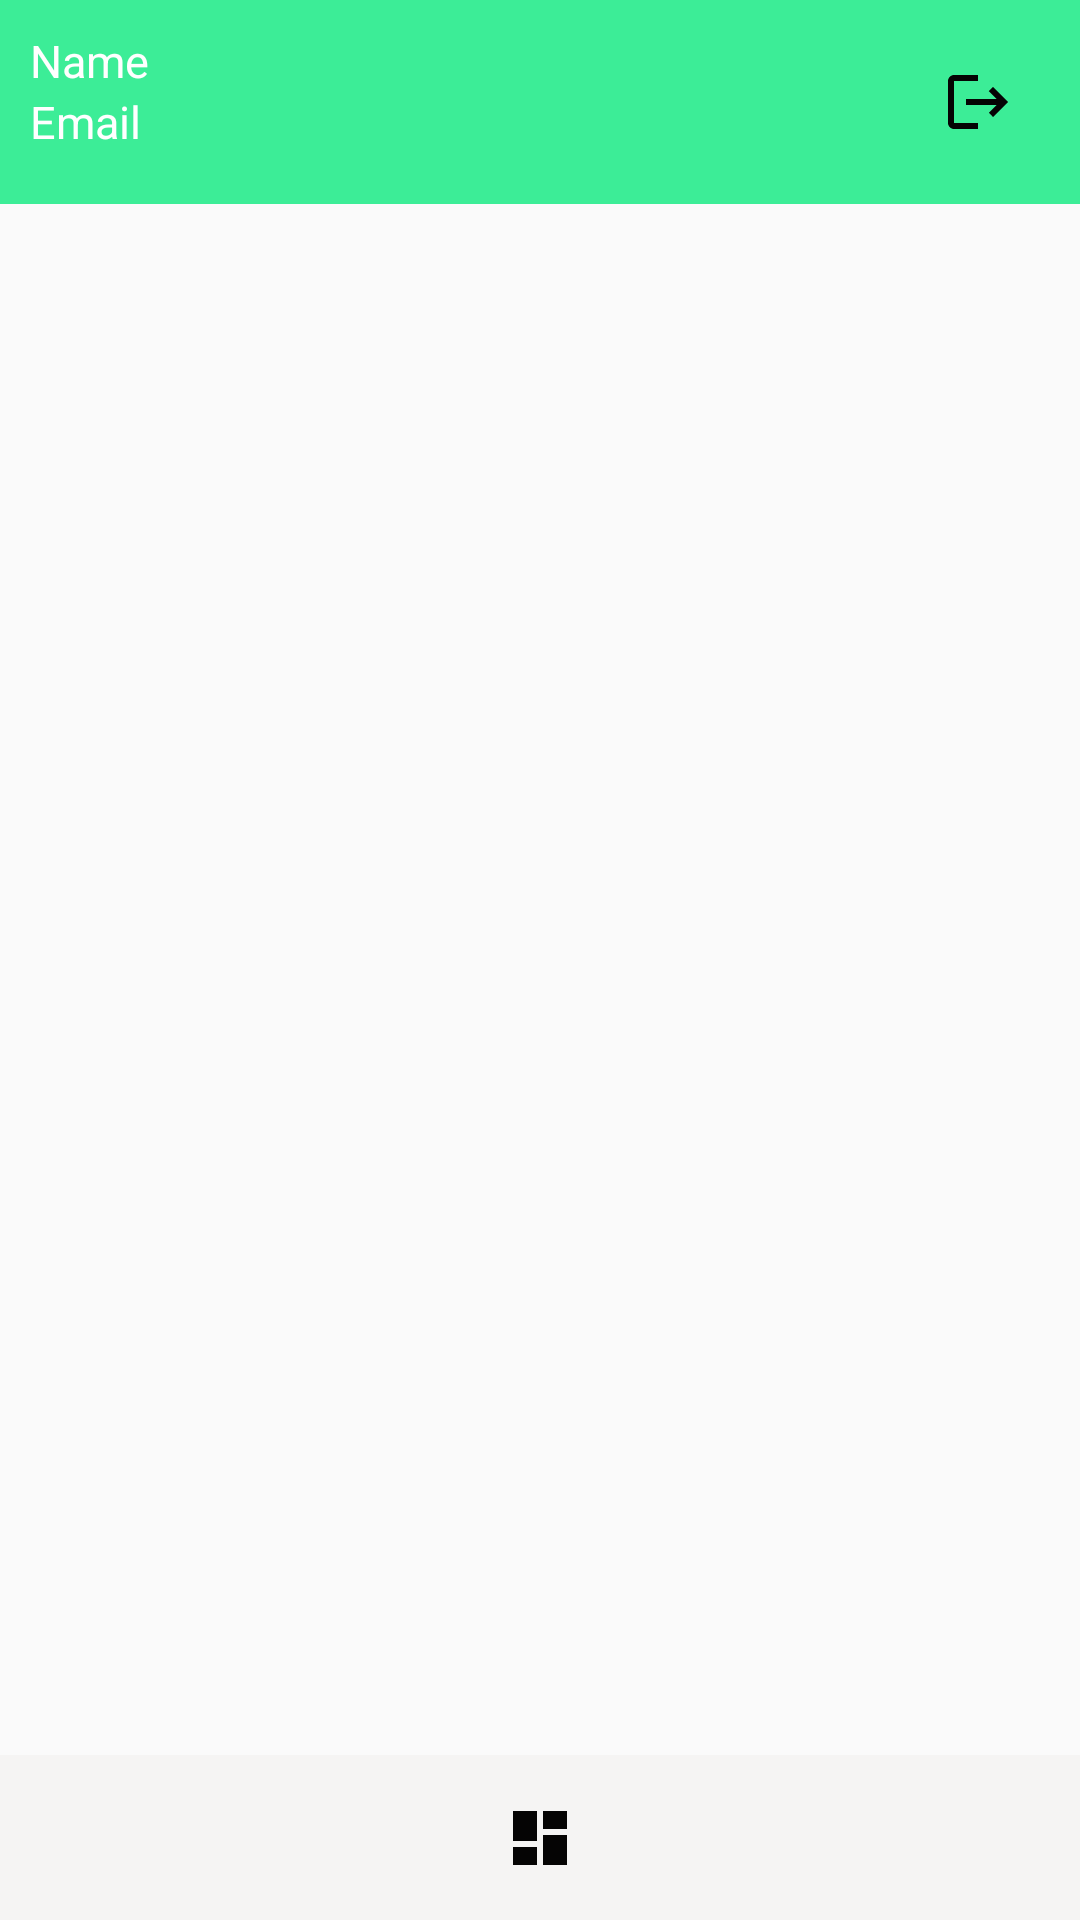

Here is an Android app screen rendered from its layout file. Give the layout XML and the strings, colors and styles it references.
<!-- AndroidManifest.xml: application theme AppTheme.NoActionBar -->
<!-- res/layout/activity_user_page.xml -->
<?xml version="1.0" encoding="utf-8"?>
<RelativeLayout xmlns:android="http://schemas.android.com/apk/res/android"
    xmlns:app="http://schemas.android.com/apk/res-auto"
    xmlns:tools="http://schemas.android.com/tools"
    android:layout_width="match_parent"
    android:layout_height="match_parent"
    tools:context=".UserPage">

    <RelativeLayout
        android:id="@+id/toolbar"
        android:layout_width="match_parent"
        android:layout_height="wrap_content"
        android:padding="10dp"
        android:background="@drawable/shape_rect1">

        <ImageButton
            android:id="@+id/tombolKeluar"
            android:src="@drawable/ic_logout"
            android:layout_width="48dp"
            android:layout_height="48dp"
            android:background="@null"
            android:layout_alignParentEnd="true"
            android:contentDescription="tombol kembali"/>

        <TextView
            android:id="@+id/namaAkun"
            android:layout_width="wrap_content"
            android:layout_height="wrap_content"
            android:text="Name"
            android:textSize="15sp"
            android:textColor="@color/white"/>

        <TextView
            android:id="@+id/emailAkun"
            android:layout_width="wrap_content"
            android:layout_height="wrap_content"
            android:layout_below="@id/namaAkun"
            android:text="Email"
            android:textSize="15sp"
            android:textColor="@color/white"/>











    </RelativeLayout>

    
    <RelativeLayout
        android:id="@+id/catalog"
        android:layout_below="@id/toolbar"
        android:layout_width="match_parent"
        android:layout_height="match_parent">

        
        <androidx.recyclerview.widget.RecyclerView
            android:id="@+id/tokoTampilan"
            android:layout_width="match_parent"
            android:layout_height="match_parent"
            app:layoutManager="androidx.recyclerview.widget.LinearLayoutManager"
            tools:listitem="@layout/baris_toko" />

    </RelativeLayout>

    
    <RelativeLayout
        android:visibility="gone"
        android:id="@+id/riwayat"
        android:layout_below="@id/toolbar"
        android:layout_width="match_parent"
        android:layout_height="match_parent">

        
        <androidx.recyclerview.widget.RecyclerView
            android:id="@+id/belanjaanHistory"
            android:layout_width="match_parent"
            android:layout_height="wrap_content"
            app:stackFromEnd="true"
            app:reverseLayout="true"
            app:layoutManager="androidx.recyclerview.widget.LinearLayoutManager"
            tools:listitem="@layout/baris_belanjaan_user"/>

    </RelativeLayout>

    <RelativeLayout
        android:layout_width="match_parent"
        android:layout_height="55dp"
        android:background="#F5F4F3"
        android:layout_alignParentBottom="true">

        <ImageView
            android:id="@+id/tabToko"
            android:layout_width="wrap_content"
            android:layout_height="match_parent"
            android:layout_weight="1"
            android:src="@drawable/ic_home"
            android:gravity="center"
            android:layout_marginStart="60dp"
            android:textStyle="bold"
            android:text="Toko"
            android:textColor="@color/black"/>

        <ImageView
            android:id="@+id/tabOrder"
            android:layout_width="wrap_content"
            android:layout_height="match_parent"
            android:layout_weight="1"
            android:textStyle="bold"
            android:src="@drawable/ic_cart2"
            android:layout_alignParentEnd="true"
            android:layout_marginEnd="60dp"
            android:gravity="center"
            android:text="Order"
            android:textColor="@color/white"/>

        <ImageView
            android:id="@+id/recommendationMarket"
            android:layout_width="wrap_content"
            android:layout_height="match_parent"
            android:layout_weight="1"
            android:textStyle="bold"
            android:src="@drawable/ic_dashboard"
            android:layout_marginEnd="60dp"
            android:layout_centerHorizontal="true"
            android:gravity="center"
            android:text="Order"
            android:textColor="@color/white"/>

    </RelativeLayout>

</RelativeLayout>
<!-- res/layout/baris_toko.xml (included above) -->
<?xml version="1.0" encoding="utf-8"?>
<androidx.cardview.widget.CardView xmlns:android="http://schemas.android.com/apk/res/android"
    android:layout_width="match_parent"
    android:layout_height="wrap_content"
    xmlns:app="http://schemas.android.com/apk/res-auto"
    android:layout_marginBottom="1dp"
    app:cardElevation="3dp"
    app:contentPadding="5dp">

    <RelativeLayout
        android:layout_width="match_parent"
        android:layout_height="wrap_content">









        


















        <LinearLayout
            android:layout_width="match_parent"
            android:layout_height="wrap_content"
            android:orientation="vertical"
            android:layout_marginStart="10dp">

            <TextView
                android:id="@+id/namaToko"
                android:layout_width="wrap_content"
                android:layout_height="wrap_content"
                android:layout_marginTop="5dp"
                android:maxLines="1"
                android:text="Market's name"
                android:textColor="@color/black"
                android:textStyle="bold"/>








            <TextView
                android:id="@+id/alamatToko"
                android:layout_width="wrap_content"
                android:layout_height="wrap_content"
                android:text="Market's address"
                android:textColor="@color/black"/>
                
        </LinearLayout>









    </RelativeLayout>

</androidx.cardview.widget.CardView>
<!-- res/layout/baris_belanjaan_user.xml (included above) -->
<?xml version="1.0" encoding="utf-8"?>
<androidx.cardview.widget.CardView xmlns:android="http://schemas.android.com/apk/res/android"
    android:layout_width="match_parent"
    android:layout_height="wrap_content"
    xmlns:app="http://schemas.android.com/apk/res-auto"
    app:cardElevation="3dp"
    android:layout_marginBottom="2dp"
    app:contentPadding="5dp">
    
    <RelativeLayout
        android:layout_width="match_parent"
        android:layout_height="wrap_content">

        <TextView
            android:id="@+id/belanjaanId"
            android:layout_width="wrap_content"
            android:layout_height="wrap_content"
            android:text="Order ID: 1234"
            android:textColor="@color/black"
            android:textStyle="bold"/>

        <TextView
            android:id="@+id/waktu"
            android:layout_width="wrap_content"
            android:layout_height="wrap_content"
            android:layout_alignParentEnd="true"
            android:layout_centerVertical="true"
            android:layout_marginEnd="5dp"
            android:text="24/02/2023" />

        <TextView
            android:id="@+id/namaPasar"
            android:layout_width="wrap_content"
            android:layout_height="wrap_content"
            android:text="Pasar Traditional Market"
            android:layout_below="@id/waktu"/>

        <TextView
            android:id="@+id/totalAmount"
            android:layout_width="wrap_content"
            android:layout_height="wrap_content"
            android:text="Total Amount: Rp20000"
            android:layout_below="@id/namaPasar"/>

















        
    </RelativeLayout>

</androidx.cardview.widget.CardView>
<!-- resources referenced by this layout -->
<resources>
  <color name="black">#FF000000</color>
  <color name="white">#FFFFFFFF</color>
  <!-- drawable ic_dashboard (drawable) -->
  <vector android:height="24dp" android:tint="#050404"
      android:viewportHeight="24" android:viewportWidth="24"
      android:width="24dp" xmlns:android="http://schemas.android.com/apk/res/android">
      <path android:fillColor="@android:color/white" android:pathData="M3,13h8L11,3L3,3v10zM3,21h8v-6L3,15v6zM13,21h8L21,11h-8v10zM13,3v6h8L21,3h-8z"/>
  </vector>
  <!-- drawable ic_logout (drawable) -->
  <vector android:autoMirrored="true" android:height="24dp"
      android:tint="#050404" android:viewportHeight="24"
      android:viewportWidth="24" android:width="24dp" xmlns:android="http://schemas.android.com/apk/res/android">
      <path android:fillColor="@android:color/white" android:pathData="M17,7l-1.41,1.41L18.17,11H8v2h10.17l-2.58,2.58L17,17l5,-5zM4,5h8V3H4c-1.1,0 -2,0.9 -2,2v14c0,1.1 0.9,2 2,2h8v-2H4V5z"/>
  </vector>
  <!-- drawable ic_next (drawable) -->
  <vector android:autoMirrored="true" android:height="24dp"
      android:tint="#050404" android:viewportHeight="24"
      android:viewportWidth="24" android:width="24dp" xmlns:android="http://schemas.android.com/apk/res/android">
      <path android:fillColor="@android:color/white" android:pathData="M10,6L8.59,7.41 13.17,12l-4.58,4.59L10,18l6,-6z"/>
  </vector>
  <!-- drawable ic_shop (drawable) -->
  <vector android:height="24dp" android:tint="#050404"
      android:viewportHeight="24" android:viewportWidth="24"
      android:width="24dp" xmlns:android="http://schemas.android.com/apk/res/android">
      <path android:fillColor="@android:color/white" android:pathData="M18,6h-2c0,-2.21 -1.79,-4 -4,-4S8,3.79 8,6H6C4.9,6 4,6.9 4,8v12c0,1.1 0.9,2 2,2h12c1.1,0 2,-0.9 2,-2V8C20,6.9 19.1,6 18,6zM10,10c0,0.55 -0.45,1 -1,1s-1,-0.45 -1,-1V8h2V10zM12,4c1.1,0 2,0.9 2,2h-4C10,4.9 10.9,4 12,4zM16,10c0,0.55 -0.45,1 -1,1s-1,-0.45 -1,-1V8h2V10z"/>
  </vector>
  <!-- drawable shape_circle3 (drawable) -->
  <?xml version="1.0" encoding="utf-8"?>
  <shape xmlns:android="http://schemas.android.com/apk/res/android"
      android:shape="oval">
  
      <solid android:color="#13E923"/>
  
  </shape>
  <!-- drawable shape_rect1 (drawable) -->
  <?xml version="1.0" encoding="utf-8"?>
  <shape xmlns:android="http://schemas.android.com/apk/res/android"
      android:shape="rectangle">
  
      <solid android:color="#3CED97"/>
  
  </shape>
  <!-- drawable shape_rect6 (drawable) -->
  <?xml version="1.0" encoding="utf-8"?>
  <shape xmlns:android="http://schemas.android.com/apk/res/android"
      android:shape="rectangle">
  
      <solid android:color="#C28F93"/>
      <corners android:radius="5dp"/>
      <stroke android:color="#CF515C" android:width="1dp"/>
  
  </shape>
  <style name="AppTheme.NoActionBar">
          <item name="windowActionBar">false</item>
          <item name="windowNoTitle">true</item>
      </style>
</resources>
